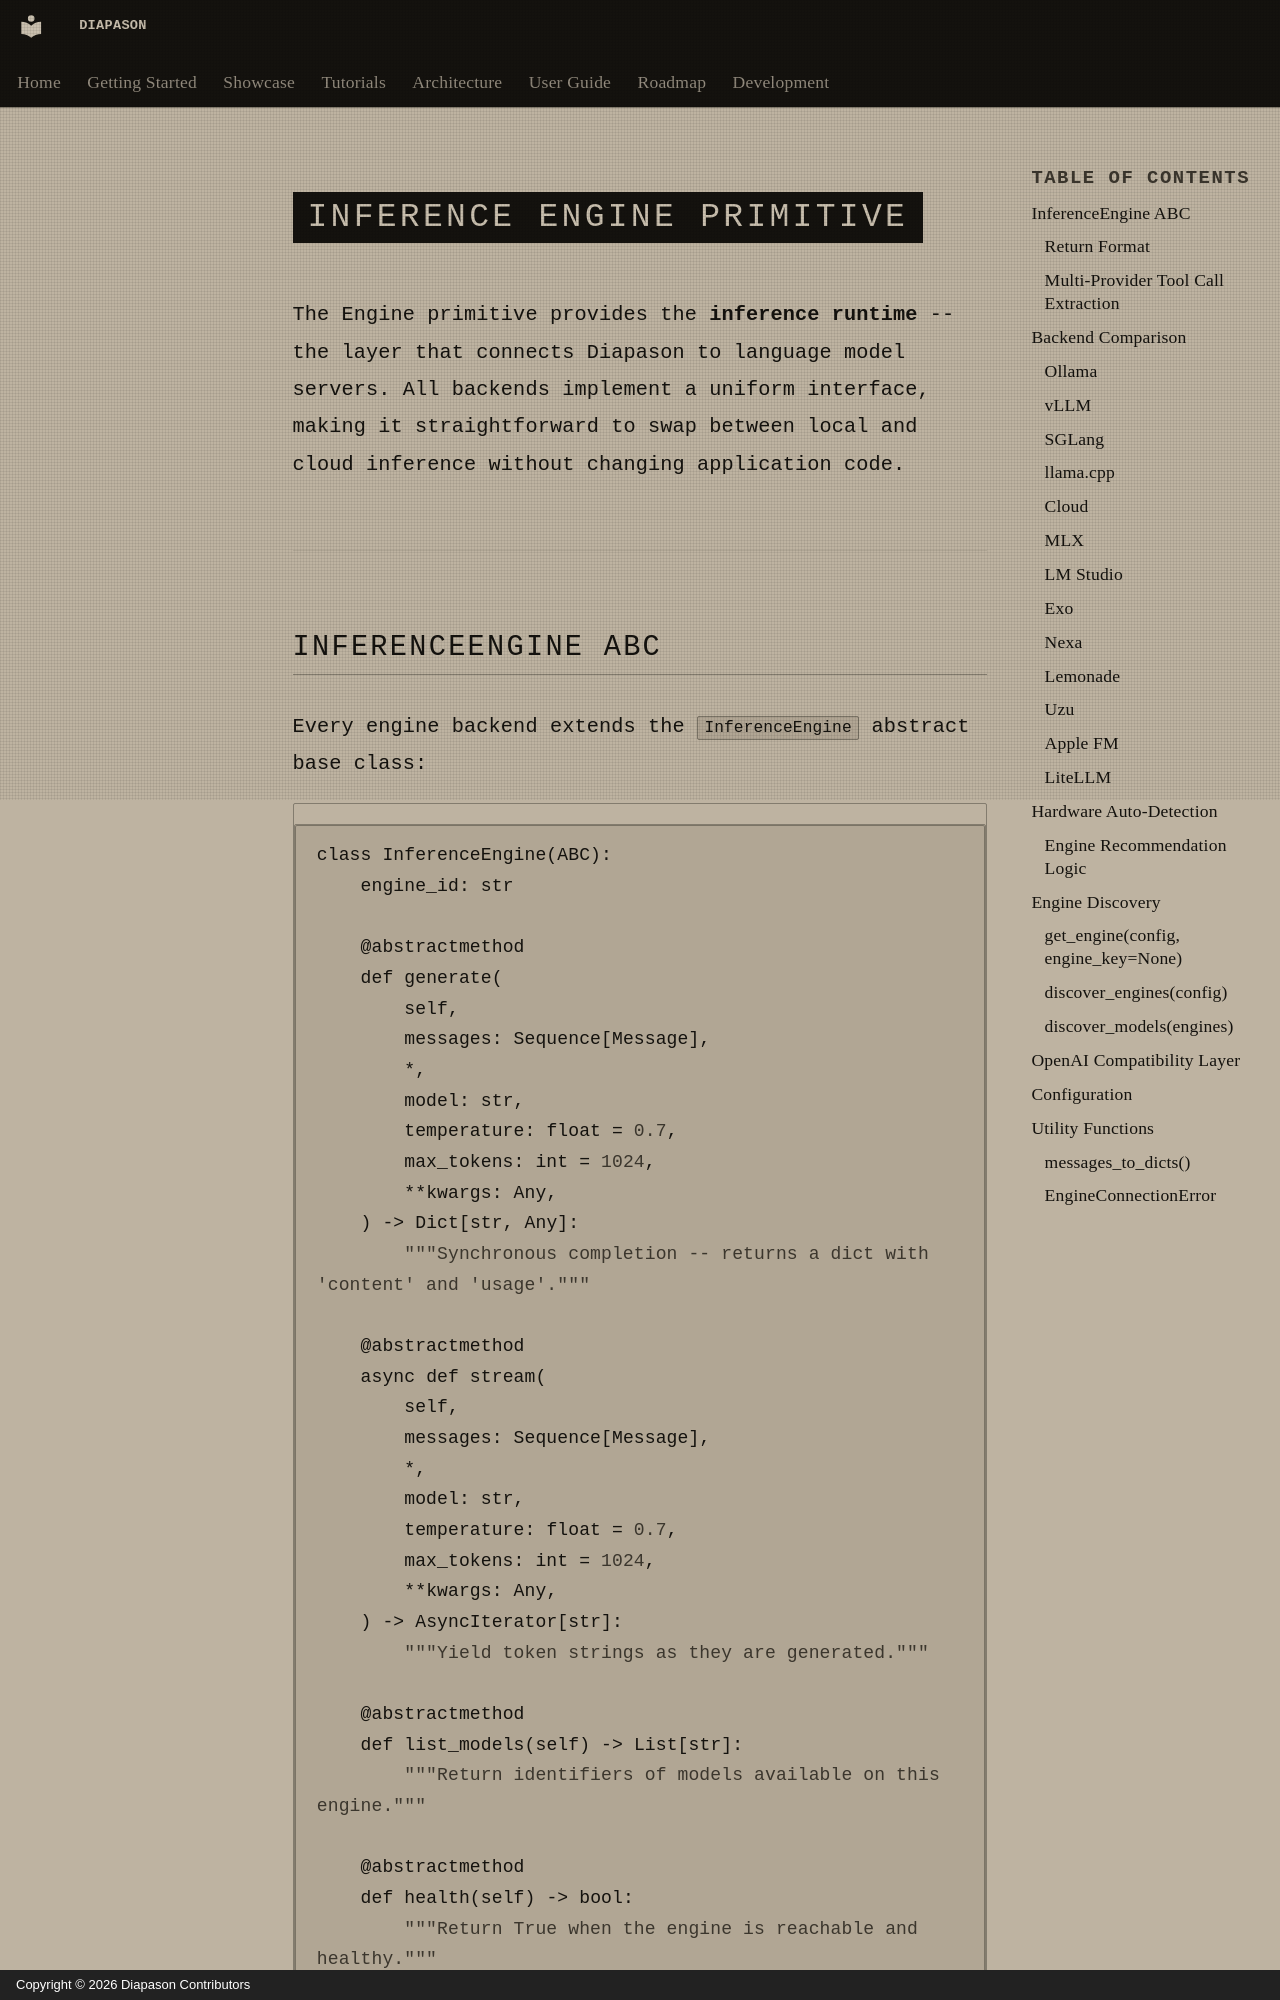

repository: carlitoetienne01-spec/Diapason · page: architecture/engine.en/index.html · generator: mkdocs · copyright: Copyright © 2026 Diapason Contributors

# Inference Engine Primitive

The Engine primitive provides the **inference runtime** -- the layer that connects Diapason to language model servers. All backends implement a uniform interface, making it straightforward to swap between local and cloud inference without changing application code.

---
